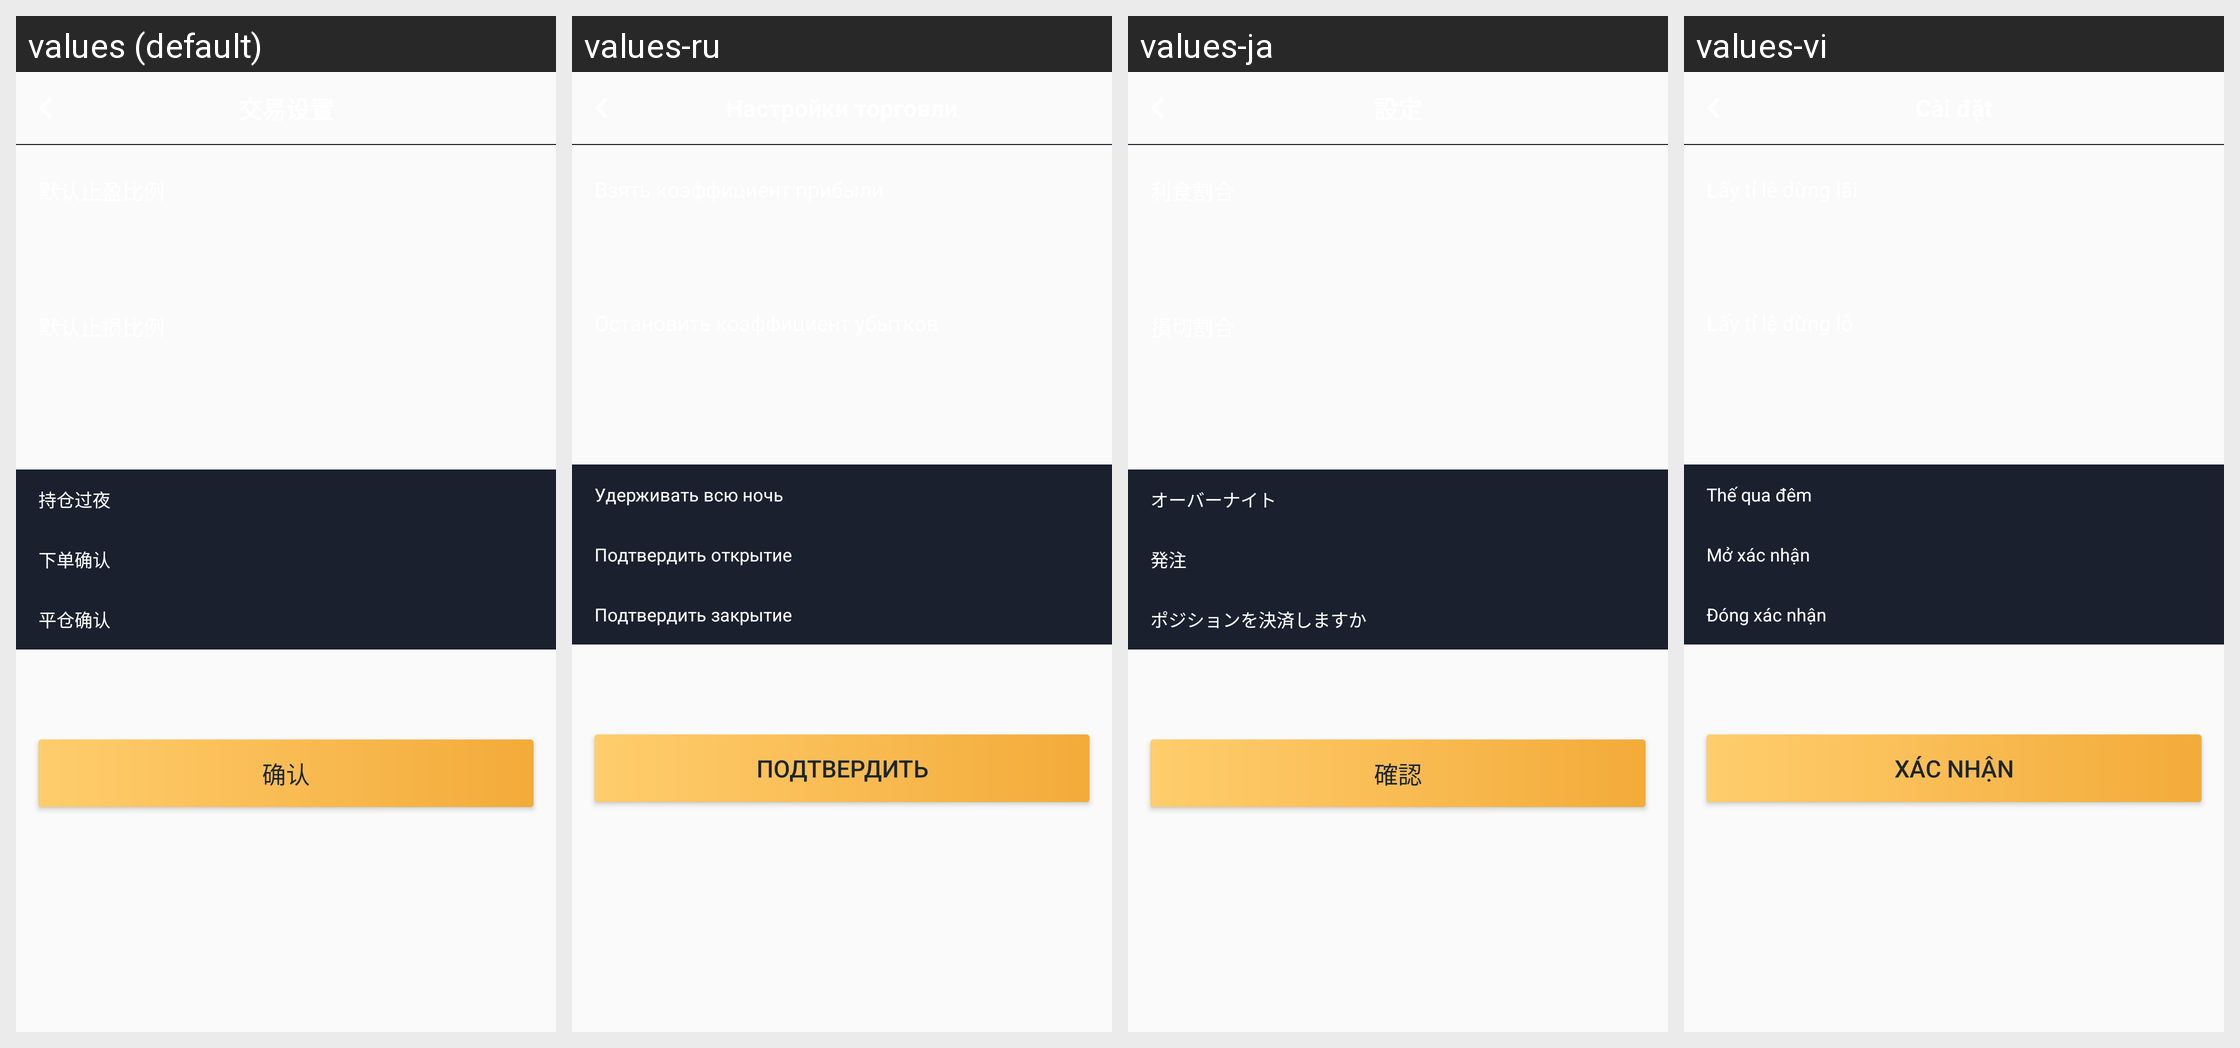

For this localized Android screen grid, give each drawn string resource with its value in every locale shown.
Android screen res/layout/fragment_trade_settings.xml rendered under 4 locales, left to right: values (default), values-ru, values-ja, values-vi. Device: Nexus 5 (rendered at 1080×1920; each locale shown at half size, 540×960, under a caption strip naming it); theme AppTheme.
Other locales in the repository, not shown: values-en, values-in, values-ko, values-pt, values-th, values-zh-rTW.
Strings drawn on this screen, with the default value and each locale's value (text and hints the layout hard-codes, and strings that could not be matched under every locale, appear in the picture but are not listed):

text_defer_sure
  values: 持仓过夜
  values-ru: Удерживать всю ночь
  values-ja: オーバーナイト
  values-vi: Thế qua đêm

text_order_sure
  values: 下单确认
  values-ru: Подтвердить открытие
  values-ja: 発注
  values-vi: Mở xác nhận

text_close_sure
  values: 平仓确认
  values-ru: Подтвердить закрытие
  values-ja: ポジションを決済しますか
  values-vi: Đóng xác nhận

text_sure
  values: 确认
  values-ru: Подтвердить
  values-ja: 確認
  values-vi: Xác nhận
